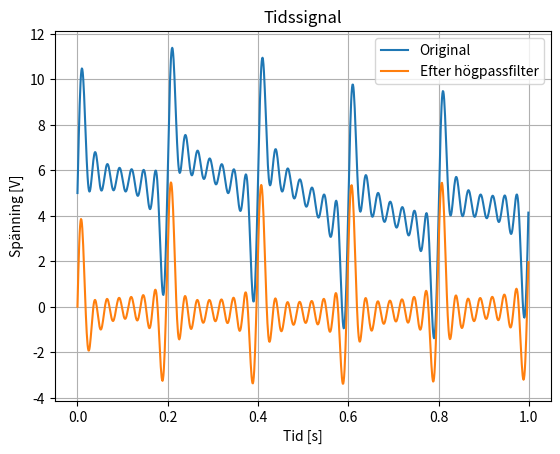
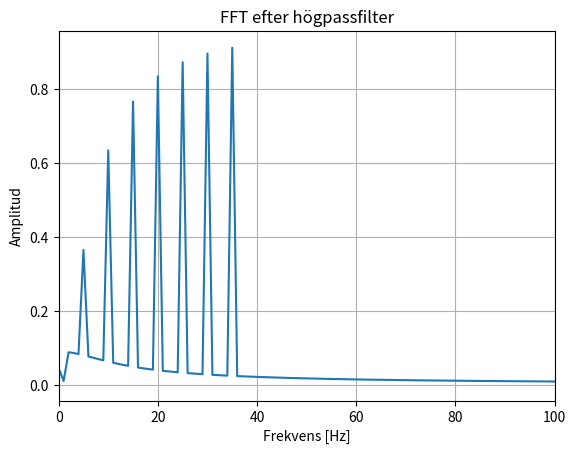

These figures' Python source, in order:
import numpy as np
import matplotlib.pyplot as plt


# ============================================================
# 1. EGEN FFT

# FFT flow:

# 1. Split the signal into even and odd samples.

# 2. Repeat the split recursively until only one sample remains.

# 3. Calculate the twiddle factor (complex rotation).

# 4. Combine the even and odd results using butterfly operations.

# 5. Return the frequency-domain result X[k].

#

# Time domain x[n]  -->  FFT  -->  Frequency domain X[k]
# ============================================================

def fft(x):
    N = len(x)

    # Rekursionens slut
    if N == 1:
        return x

    # Dela upp i jämna och udda sampel
    even = fft(x[::2])
    odd = fft(x[1::2])

    X = np.zeros(N, dtype=complex)

    # Kombinera resultaten
    for k in range(N // 2):

        W = np.exp(-2j * np.pi * k / N)

        X[k] = even[k] + W * odd[k]

        X[k + N // 2] = even[k] - W * odd[k]

    return X


# ============================================================
# 2. EGET HÖGPASSFILTER
# ============================================================

def highpass(x, fs, fc):

    dt = 1 / fs

    RC = 1 / (2 * np.pi * fc)

    alpha = RC / (RC + dt)

    y = np.zeros(len(x))

    for n in range(1, len(x)):

        y[n] = alpha * (
            y[n-1]
            + x[n]
            - x[n-1]
        )

    return y


# ============================================================
# 3. SKAPA EN TESTSIGNAL
# ============================================================

fs = 1024          # samplingsfrekvens [Hz]
N = 1024           # antal sampel

t = np.arange(N) / fs


# Två sinusvågor
signal_1Hz = 1.0 * np.sin(2 * np.pi * 1 * t)

signal_5Hz = 1.0 * np.sin(2 * np.pi * 5 * t)
signal_10Hz = 1.0 * np.sin(2 * np.pi * 10 * t)

signal_15Hz = 1.0 * np.sin(2 * np.pi * 15 * t)
signal_20Hz = 1.0 * np.sin(2 * np.pi * 20 * t)

signal_25Hz = 1.0 * np.sin(2 * np.pi * 25 * t)
signal_30Hz = 1.0 * np.sin(2 * np.pi * 30 * t)

signal_35Hz = 1.0 * np.sin(2 * np.pi * 35 * t)


# Lägg ihop dem
x = signal_1Hz + signal_5Hz + signal_10Hz + signal_15Hz + signal_20Hz + signal_25Hz + signal_30Hz + signal_35Hz


# Lägg till DC-offset
DC = 5.0

x = x + DC


# ============================================================
# 4. HÖGPASSFILTRERA
# ============================================================

fc = 10.0       # gränsfrekvens 1 Hz

x_filtered = highpass(x, fs, fc)


# ============================================================
# 5. FFT
# ============================================================

X = fft(x_filtered)


# ============================================================
# 6. SKAPA FREKVENSAXEL
# ============================================================

frequencies = np.arange(N) * fs / N


# ============================================================
# 7. BERÄKNA AMPLITUD
# ============================================================

amplitude = np.abs(X) / N


# Vi använder bara positiva frekvenser
half = N // 2

frequencies = frequencies[:half]

amplitude = amplitude[:half]


# Korrigera amplituden eftersom vi bara visar
# den positiva halvan av spektrumet
amplitude[1:] = 2 * amplitude[1:]


# ============================================================
# 8. RITA TIDSSIGNALEN
# ============================================================

plt.figure()

plt.plot(t, x, label="Original")
plt.plot(t, x_filtered, label="Efter högpassfilter")

plt.xlabel("Tid [s]")
plt.ylabel("Spänning [V]")

plt.title("Tidssignal")

plt.legend()
plt.grid()

plt.show()


# ============================================================
# 9. RITA FFT
# ============================================================

plt.figure()

plt.plot(frequencies, amplitude)

plt.xlabel("Frekvens [Hz]")
plt.ylabel("Amplitud")

plt.title("FFT efter högpassfilter")

plt.xlim(0, 100)

plt.grid()

plt.show()
